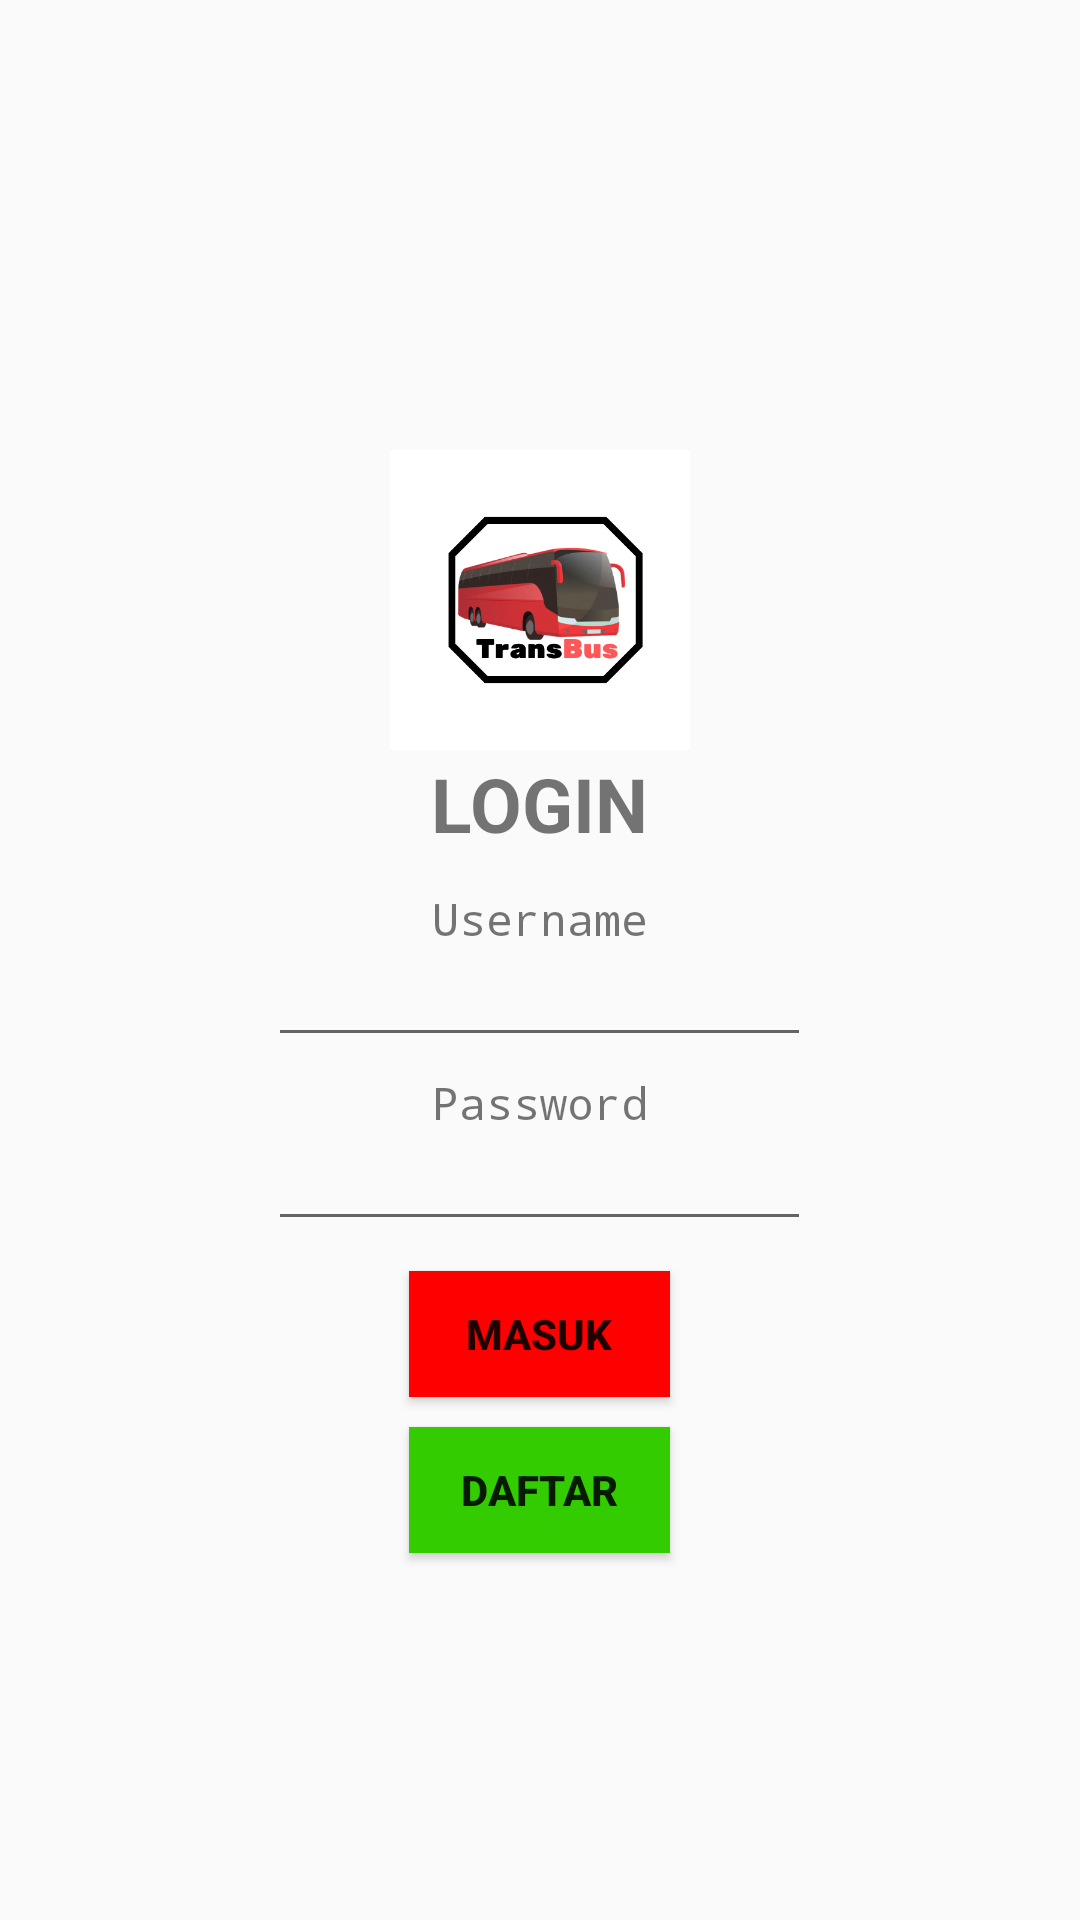

Here is an Android app screen rendered from its layout file. Give the layout XML and the strings, colors and styles it references.
<!-- AndroidManifest.xml: application theme Custom -->
<!-- res/layout/activity_login.xml -->
<?xml version="1.0" encoding="utf-8"?>
<LinearLayout xmlns:android="http://schemas.android.com/apk/res/android"
    xmlns:app="http://schemas.android.com/apk/res-auto"
    xmlns:tools="http://schemas.android.com/tools"
    android:layout_width="match_parent"
    android:layout_height="match_parent"
    android:orientation="vertical"
    tools:context=".LoginActivity">


    <ImageView
        android:id="@+id/logo"
        android:layout_width="100dp"
        android:layout_height="100dp"
        android:layout_gravity="center_horizontal"
        android:layout_marginTop="150dp"
        android:src="@drawable/logo" />

    <TextView
        android:id="@+id/etLogin"
        android:layout_width="125dp"
        android:layout_height="36dp"
        android:text="LOGIN"
        android:textSize="25sp"
        android:textStyle="bold"
        android:gravity="center"
        android:layout_gravity="center_horizontal" />
    <TextView
        android:id="@+id/et"
        android:layout_width="wrap_content"
        android:layout_height="wrap_content"
        android:layout_marginTop="10dp"
        android:text="Username"
        android:textSize="15sp"
        android:typeface="monospace"
        android:gravity="left"
        android:layout_gravity="center_horizontal" />
    <EditText
        android:id="@+id/etUsername"
        android:layout_width="181dp"
        android:layout_height="36dp"
        android:textSize="18sp"
        android:gravity="center"
        android:layout_gravity="center_horizontal" />
    <TextView
        android:id="@+id/et_copy"
        android:layout_width="wrap_content"
        android:layout_height="wrap_content"
        android:layout_marginTop="5dp"
        android:text="Password"
        android:textSize="15sp"
        android:typeface="monospace"
        android:layout_gravity="center_horizontal" />
    <EditText
        android:id="@+id/etUsername_copy"
        android:layout_width="181dp"
        android:layout_height="36dp"
        android:textSize="18sp"
        android:password="true"
        android:layout_gravity="center_horizontal" />
    <Button
        android:id="@+id/btnLogin"
        android:layout_width="87dp"
        android:layout_height="42dp"
        android:background="#ffff0000"
        android:layout_marginTop="10dp"
        android:text="MASUK"
        android:textStyle="bold"
        android:gravity="center"
        android:layout_gravity="center_horizontal" />
    <Button
        android:id="@+id/btnDaftar"
        android:layout_width="87dp"
        android:layout_height="42dp"
        android:background="#ff33cc00"
        android:layout_marginTop="10dp"
        android:text="DAFTAR"
        android:textStyle="bold"
        android:gravity="center"
        android:layout_gravity="center_horizontal" />




</LinearLayout>
<!-- resources referenced by this layout -->
<resources>
  <!-- drawable logo: png bitmap (drawable, 48896 bytes) -->
  <style name="Custom" parent="Theme.AppCompat.Light.DarkActionBar">
          
          <item name="colorPrimary">@color/colorNavBar</item>
      </style>
  <color name="colorNavBar">#FF800000</color>
</resources>
